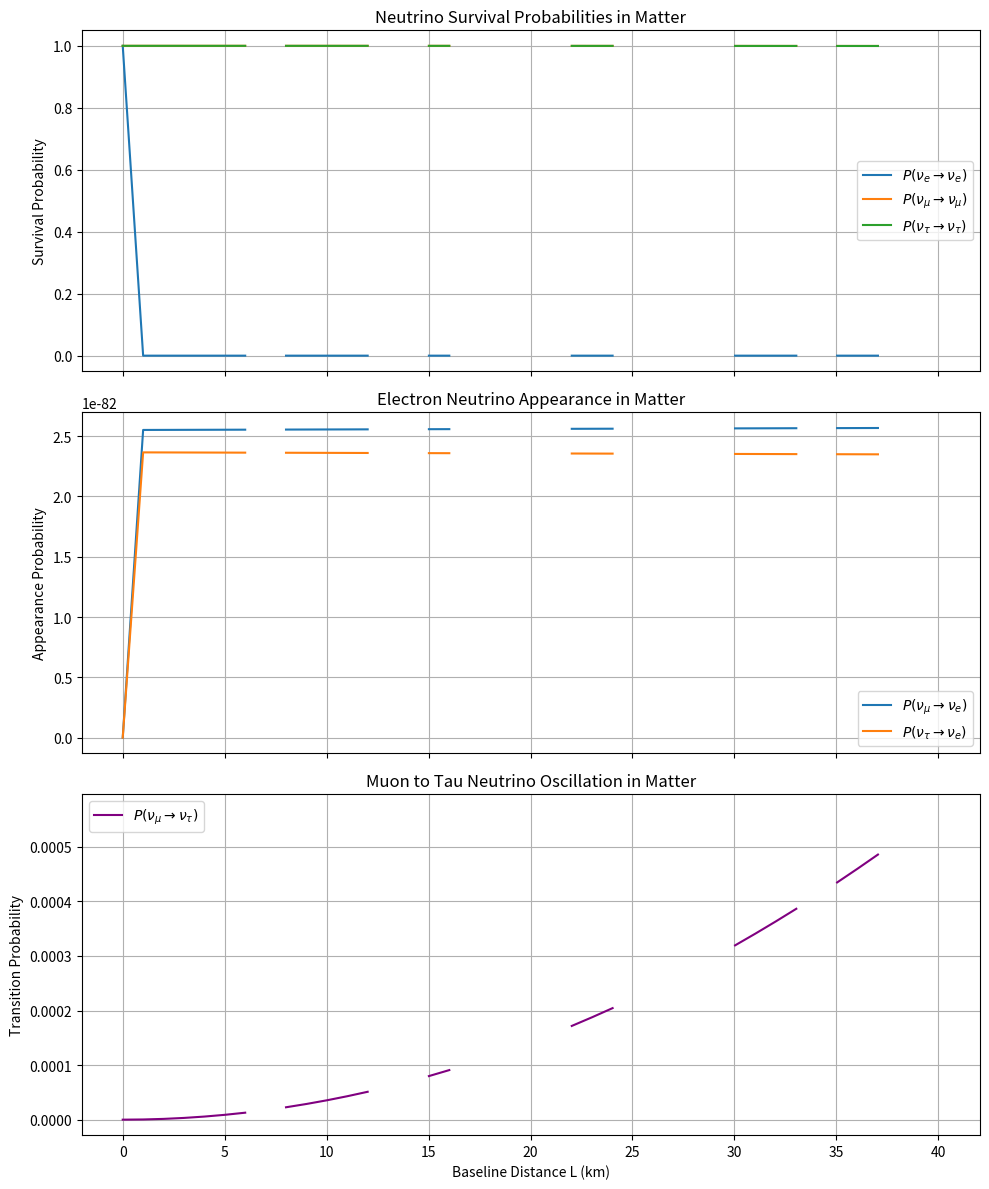

Source code (Python):
import numpy as np
import matplotlib.pyplot as plt
from scipy.linalg import expm  # Matrix exponential

# Mixing angles (radians)
theta_12 = np.radians(33.44)
theta_23 = np.radians(49.2)
theta_13 = np.radians(8.57)
delta_cp = np.radians(234)  # CP-violating phase

# Mass-squared differences (eV²)
dm2_21 = 7.42e-5
dm2_31 = 2.514e-3


# Define PMNS matrix
def pmns_matrix(theta_12, theta_23, theta_13, delta_cp):
    c12, s12 = np.cos(theta_12), np.sin(theta_12)
    c23, s23 = np.cos(theta_23), np.sin(theta_23)
    c13, s13 = np.cos(theta_13), np.sin(theta_13)

    U = np.array(
        [
            [c12 * c13, s12 * c13, s13 * np.exp(-1j * delta_cp)],
            [
                -s12 * c23 - c12 * s23 * s13 * np.exp(1j * delta_cp),
                c12 * c23 - s12 * s23 * s13 * np.exp(1j * delta_cp),
                s23 * c13,
            ],
            [
                s12 * s23 - c12 * c23 * s13 * np.exp(1j * delta_cp),
                -c12 * s23 - s12 * c23 * s13 * np.exp(1j * delta_cp),
                c23 * c13,
            ],
        ]
    )
    return U


U_PMNS = pmns_matrix(theta_12, theta_23, theta_13, delta_cp)

# Matter effects
G_F = 1.1663787e-5  # Fermi constant in eV⁻²
density = 2.8  # Earth's crust density in g/cm³
Y_e = 0.5  # Electron fraction
N_A = 6.022e23  # Avogadro's number
m_p = 1.6726e-24  # Proton mass in g

# Compute electron number density
N_e = density * Y_e * N_A / m_p  # electrons/cm³
V_e = np.sqrt(2) * G_F * N_e * 1e-6  # Convert to eV


# Define vacuum Hamiltonian
def hamiltonian_vacuum(U, dm2, E):
    M2 = np.diag([0, dm2[0], dm2[1]])  # Mass-squared matrix
    return U @ M2 @ np.conj(U).T / (2 * E)


# Compute the evolution operator without eigenvalues
def oscillation_probabilities_matter(U, dm2, L, E, V_e):
    H_vac = hamiltonian_vacuum(U, dm2, E)  # Vacuum Hamiltonian
    V_matrix = np.array([[V_e, 0, 0], [0, 0, 0], [0, 0, 0]])  # Matter potential

    H_matter = H_vac + V_matrix  # Total Hamiltonian in matter
    P = {}  # Store transition probabilities

    for i, L_i in enumerate(L):
        U_flavor = expm(-1j * H_matter * L_i)  # Evolution operator

        for alpha in range(3):  # Initial flavors
            for beta in range(3):  # Final flavors
                P[(alpha, beta, i)] = (
                    np.abs(U_flavor[beta, alpha]) ** 2
                )  # Probability at L_i

    return P


# Define baseline range and neutrino energy
L = np.linspace(0, 1000, 1000)  # Distance in km
E = 1.0  # Neutrino energy in GeV

# Compute probabilities in matter
dm2_values = [dm2_21, dm2_31]
P_matter = oscillation_probabilities_matter(U_PMNS, dm2_values, L, E, V_e)

# Define flavor labels
flavors = {0: "e", 1: "μ", 2: "τ"}

# Create subplots
fig, axs = plt.subplots(3, 1, figsize=(10, 12), sharex=True)

# **Plot 1: Survival Probabilities**
for alpha in range(3):
    axs[0].plot(
        L,
        [P_matter[(alpha, alpha, i)] for i in range(len(L))],
        label=rf"$P(\nu_{flavors[alpha]} \to \nu_{flavors[alpha]})$",
    )
axs[0].set_ylabel("Survival Probability")
axs[0].set_title("Neutrino Survival Probabilities in Matter")
axs[0].legend()
axs[0].grid()

# **Plot 2: Electron Neutrino Appearance**
for alpha in [1, 2]:  # Muon and Tau to Electron transitions
    axs[1].plot(
        L,
        [P_matter[(alpha, 0, i)] for i in range(len(L))],
        label=rf"$P(\nu_{flavors[alpha]} \to \nu_e)$",
    )
axs[1].set_ylabel("Appearance Probability")
axs[1].set_title("Electron Neutrino Appearance in Matter")
axs[1].legend()
axs[1].grid()

# **Plot 3: Muon-Tau Transitions**
axs[2].plot(
    L,
    [P_matter[(1, 2, i)] for i in range(len(L))],
    label=r"$P(\nu_\mu \to \nu_\tau)$",
    color="purple",
)
axs[2].set_xlabel("Baseline Distance L (km)")
axs[2].set_ylabel("Transition Probability")
axs[2].set_title("Muon to Tau Neutrino Oscillation in Matter")
axs[2].legend()
axs[2].grid()

# Show the full figure
plt.tight_layout()
plt.show()
